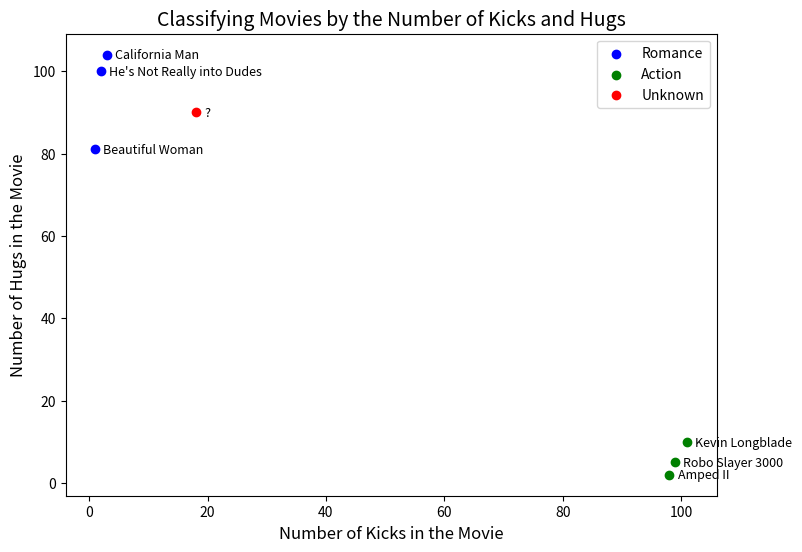

This figure's Python source:
import pandas as pd
import matplotlib.pyplot as plt

# Create sample dataset
data = {
    'Movie title': [
        'California Man',
        'He\'s Not Really into Dudes',
        'Beautiful Woman',
        'Kevin Longblade',
        'Robo Slayer 3000',
        'Amped II',
        '?'
    ],
    '# of kicks': [3, 2, 1, 101, 99, 98, 18],
    '# of hugs': [104, 100, 81, 10, 5, 2, 90],
    'Movie Type': ['Romance', 'Romance', 'Romance', 'Action', 'Action', 'Action', 'Unknown']
}

# Create DataFrame
df = pd.DataFrame(data)

# Set figure size
plt.figure(figsize=(8.4, 6))

# Group by movie genre and plot separate scatter plots
romance_mask = df['Movie Type'] == 'Romance'
action_mask = df['Movie Type'] == 'Action'
unknown_mask = df['Movie Type'] == 'Unknown'

plt.scatter(
    df.loc[romance_mask, '# of kicks'],
    df.loc[romance_mask, '# of hugs'],
    color='blue',
    label='Romance'
)

plt.scatter(
    df.loc[action_mask, '# of kicks'],
    df.loc[action_mask, '# of hugs'],
    color='green',
    label='Action'
)

plt.scatter(
    df.loc[unknown_mask, '# of kicks'],
    df.loc[unknown_mask, '# of hugs'],
    color='red',
    label='Unknown'
)

# Add annotations for each point, and set offsets to avoid overlaps.
for i in range(len(df)):
    plt.annotate(
        df.loc[i, 'Movie title'],
        (df.loc[i, '# of kicks'], df.loc[i, '# of hugs']),
        xytext=(6, -3),  # Position the annotation text 5 pixels above and to the right of each scatter point.
        textcoords='offset points',
        fontsize=9
    )

# Set the title and axis labels
plt.title('Classifying Movies by the Number of Kicks and Hugs', fontsize=14)
plt.xlabel('Number of Kicks in the Movie', fontsize=12)
plt.ylabel('Number of Hugs in the Movie', fontsize=12)
# plt.grid(True)
plt.legend()

# plt.show()
plt.savefig('movies_kicks_hugs_plot.png', dpi=600)
